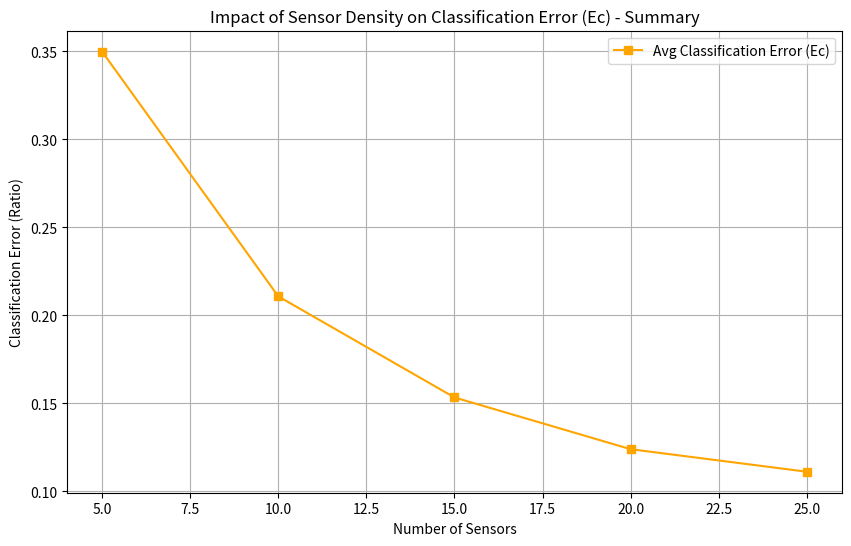

Generate this figure with matplotlib:
import matplotlib.pyplot as plt
import os

# Data provided by the user
densities = [5, 10, 15, 20, 25]
ec_values = [0.3498, 0.2108, 0.1534, 0.1240, 0.1112]

# Output directory
output_dir = 'TestResults_81-100/graphs'
os.makedirs(output_dir, exist_ok=True)
output_path = os.path.join(output_dir, 'Summary_Ec_vs_Density.png')

# Create the graph
plt.figure(figsize=(10, 6))
plt.plot(densities, ec_values, 's-', color='orange', label='Avg Classification Error (Ec)')

# Styling to match existing graphs
plt.title('Impact of Sensor Density on Classification Error (Ec) - Summary')
plt.xlabel('Number of Sensors')
plt.ylabel('Classification Error (Ratio)')
plt.grid(True)
plt.legend()

# Save the graph
plt.savefig(output_path)
print(f"Graph generated at: {output_path}")
